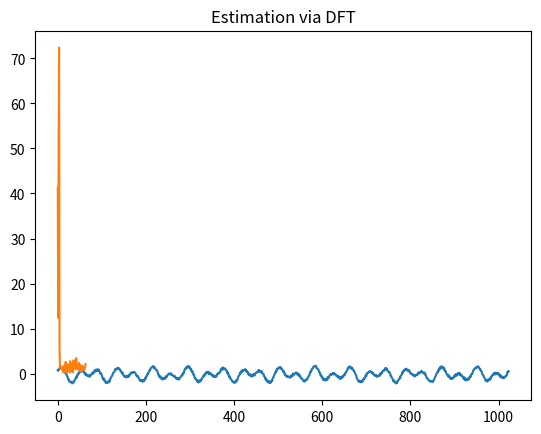
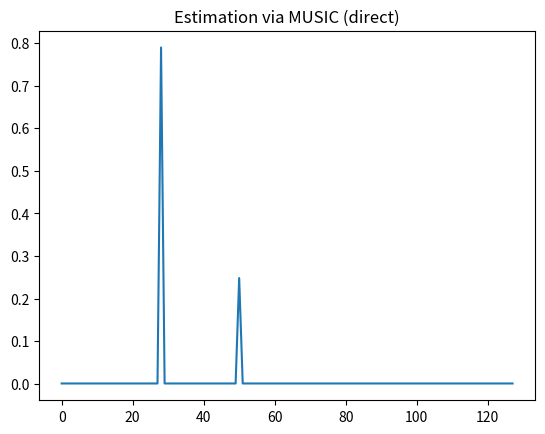

Here is the Python script that generated these plots, in order:
import numpy as np
import matplotlib.pyplot as plt
from scipy import linalg as la

#parameters
N = 1024
p = 4
Nfft = 128
#vars 
pi = np.pi
f1 = 25
f2 = 14

def music_ps_direct(noise_eigvects, N):
    #perform MUSIC frequency estimation
    music_pseudospectrum =[]
    M = len(noise_eigvects[0])
    for f in range(N): # calculate for N number of frequencies 
        freq_vector = np.exp(1j*2*np.pi*f*np.linspace(0, M-1, num=len(noise_eigvects))/M) #M complex exponentials w/ frequences from exp(0) to exp(2*pi*f*(M-1))
        Pmu_w = 0
        for u in range(len(noise_eigvects[1])):
            # calculate power for sigle frequency
            Pmu_w += (abs(np.dot(np.conj(freq_vector), noise_eigvects[:, u])))**2 
        music_pseudospectrum = np.append(music_pseudospectrum, Pmu_w) #construct pseudospectrum via appending values
    return 1/music_pseudospectrum

def music_ps_fft(noise_eigvects, N):
    sum1 = 0
    for u in range(0, len(noise_eigvects[1])):
        sum1 += (abs(np.fft.fft(noise_eigvects[:, u], N)))**2
    return 1/(sum1[:len(sum1)//2])

#generate sequence
t = np.linspace(0, 2*pi, num=N)
x =  - 0.5*np.random.random(N) + np.sin(f1*t) + 0.8*np.cos(f2*t) 
plt.plot(x)
plt.show()

fft_x = abs(np.fft.fft(x, Nfft))
fft_x = fft_x[:len(fft_x)//2]
plt.plot(fft_x)
plt.title("Estimation via DFT")

#find autocorrelations
conj = np.conj(x)
flip = conj[::-1] 
acf =  np.convolve(x, flip) #autocorrelation sequence - convotution of time reversal of self
#construct autocorrelation matrix (Toeplitz)
Rxx = la.toeplitz(acf)
#eigendecomposition of Rxx
v, d = np.linalg.eig(Rxx) # v- eigenvalues , d - corresponding eigenvectors (column vectors - see docs)
indexes = np.argsort(v)[::-1]
sort_eigvals = v[indexes] # sorting eigenvalues from greatest to least (retr)
sort_eigvects = d[:, indexes]
#separating signal and noise subspace eigenvectors
s_evects = sort_eigvects[0:p]
n_evects = sort_eigvects[:, p:len(sort_eigvects)]
print("length of noise eigenvector", len(n_evects))

Pmusic= music_ps_direct(n_evects, Nfft)
#Pmusic_fft = music_ps_fft(n_evects ,Nfft)

print("frequencies of stimulus", f1, f2)
print("max's of fft", (np.argsort(fft_x)[::-1][:p//2])*N/Nfft)
#print("max's of MUSIC (fft)", (np.argsort(Pmusic_fft)[::-1][:p//2])*N/Nfft)
print("max's of MUSIC (direct)", (np.argsort(Pmusic)[::-1][:p//2])/2)

plt.figure()
plt.plot(Pmusic)
plt.title("Estimation via MUSIC (direct)")

#plt.figure()
#plt.plot(Pmusic_fft)
#plt.title("Estimation via MUSIC (fft)")

plt.show()
